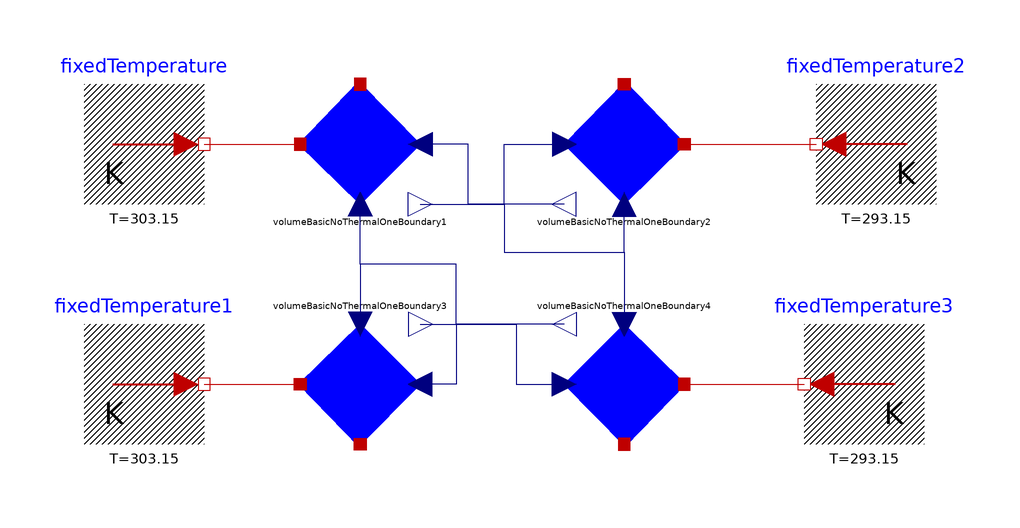

Above is the diagram view of the following Modelica model: its components placed by their Placement annotations and its connect equations drawn as lines.

model BlockNoThermal_CompleteBoundaries
  Modelica.Thermal.HeatTransfer.Sources.FixedTemperature fixedTemperature(T=
        303.15)
    annotation (Placement(transformation(extent={{-66,20},{-46,40}})));
  Modelica.Thermal.HeatTransfer.Sources.FixedTemperature fixedTemperature1(T=
        303.15)
    annotation (Placement(transformation(extent={{-66,-20},{-46,0}})));
  Modelica.Thermal.HeatTransfer.Sources.FixedTemperature fixedTemperature2(T=
        293.15) annotation (Placement(transformation(extent={{76,20},{56,40}})));
  Modelica.Thermal.HeatTransfer.Sources.FixedTemperature fixedTemperature3(T=
        293.15) annotation (Placement(transformation(extent={{74,-20},{54,0}})));
  volumeBasicNoThermalTwoBoundaries          volumeBasicNoThermalOneBoundary1
    annotation (Placement(transformation(extent={{-30,20},{-10,40}})));
  volumeBasicNoThermalTwoBoundaries          volumeBasicNoThermalOneBoundary2
    annotation (Placement(transformation(
        extent={{-10,10},{10,-10}},
        rotation=180,
        origin={24,30})));
  volumeBasicNoThermalTwoBoundaries          volumeBasicNoThermalOneBoundary3
    annotation (Placement(transformation(extent={{-30,0},{-10,-20}})));
  volumeBasicNoThermalTwoBoundaries          volumeBasicNoThermalOneBoundary4
    annotation (Placement(transformation(
        extent={{-10,-10},{10,10}},
        rotation=180,
        origin={24,-10})));
equation
  connect(volumeBasicNoThermalOneBoundary2.port, fixedTemperature2.port)
    annotation (Line(
      points={{34,30},{56,30}},
      color={191,0,0},
      smooth=Smooth.None));
  connect(volumeBasicNoThermalOneBoundary4.port, fixedTemperature3.port)
    annotation (Line(
      points={{34,-10},{54,-10}},
      color={191,0,0},
      smooth=Smooth.None));
  connect(fixedTemperature.port, volumeBasicNoThermalOneBoundary1.port)
    annotation (Line(
      points={{-46,30},{-30,30}},
      color={191,0,0},
      smooth=Smooth.None));
  connect(fixedTemperature1.port, volumeBasicNoThermalOneBoundary3.port)
    annotation (Line(
      points={{-46,-10},{-30,-10}},
      color={191,0,0},
      smooth=Smooth.None));
  connect(volumeBasicNoThermalOneBoundary2.T, volumeBasicNoThermalOneBoundary1.u2)
    annotation (Line(
      points={{14,20},{-2,20},{-2,30},{-10,30}},
      color={0,0,127},
      smooth=Smooth.None));
  connect(volumeBasicNoThermalOneBoundary4.T, volumeBasicNoThermalOneBoundary3.u2)
    annotation (Line(
      points={{14,0},{-4,0},{-4,-10},{-10,-10}},
      color={0,0,127},
      smooth=Smooth.None));
  connect(volumeBasicNoThermalOneBoundary2.T, volumeBasicNoThermalOneBoundary4.u1)
    annotation (Line(
      points={{14,20},{4,20},{4,12},{24,12},{24,4.44089e-16}},
      color={0,0,127},
      smooth=Smooth.None));
  connect(volumeBasicNoThermalOneBoundary1.T, volumeBasicNoThermalOneBoundary2.u2)
    annotation (Line(
      points={{-10,20},{4,20},{4,30},{14,30}},
      color={0,0,127},
      smooth=Smooth.None));
  connect(volumeBasicNoThermalOneBoundary2.T, volumeBasicNoThermalOneBoundary2.u1)
    annotation (Line(
      points={{14,20},{4,20},{4,12},{24,12},{24,20}},
      color={0,0,127},
      smooth=Smooth.None));
  connect(volumeBasicNoThermalOneBoundary3.T, volumeBasicNoThermalOneBoundary4.u2)
    annotation (Line(
      points={{-10,0},{6,0},{6,-10},{14,-10}},
      color={0,0,127},
      smooth=Smooth.None));
  connect(volumeBasicNoThermalOneBoundary3.T, volumeBasicNoThermalOneBoundary3.u1)
    annotation (Line(
      points={{-10,4.44089e-16},{-4,4.44089e-16},{-4,10},{-20,10},{-20,
          4.44089e-16}},
      color={0,0,127},
      smooth=Smooth.None));
  connect(volumeBasicNoThermalOneBoundary3.T, volumeBasicNoThermalOneBoundary1.u1)
    annotation (Line(
      points={{-10,4.44089e-16},{-4,4.44089e-16},{-4,10},{-20,10},{-20,20}},
      color={0,0,127},
      smooth=Smooth.None));
  annotation (Diagram(coordinateSystem(preserveAspectRatio=false, extent={{-100,
            -100},{100,100}}), graphics), Documentation(info="<html>
Translation of <a href=\"Modelica://NewThermal.BlockNoThermal_CompleteBoundaries\"><span style=\" text-decoration: underline; color:#0000ff;\">NewThermal.BlockNoThermal_CompleteBoundaries</span></a>:<br><br>The DAE has 36 scalar unknowns and 36 scalar equations.<br><br>Statistics<br><br>Original Model<br />Number of components: 9<br />Variables: 52<br />Parameters: 16 (16 scalars)<br />Unknowns: 36 (36 scalars)<br />Differentiated variables: 4 scalars<br />Equations: 28<br />Nontrivial : 24<br><br>Translated Model<br />Constants: 4 scalars<br />Free parameters: 16 scalars<br />Continuous time states: 4 scalars<br />Time-varying variables: 12 scalars<br />Alias variables: 20 scalars<br />Assumed default initial conditions: 4<br />Number of mixed real/discrete systems of equations: 0<br />Sizes of linear systems of equations: { }<br />Sizes after manipulation of the linear systems: { }<br />Sizes of nonlinear systems of equations: { }<br />Sizes after manipulation of the nonlinear systems: { }<br />Number of numerical Jacobians: 0<br><br> = true<br><br>Finished
</html>"));
end BlockNoThermal_CompleteBoundaries;